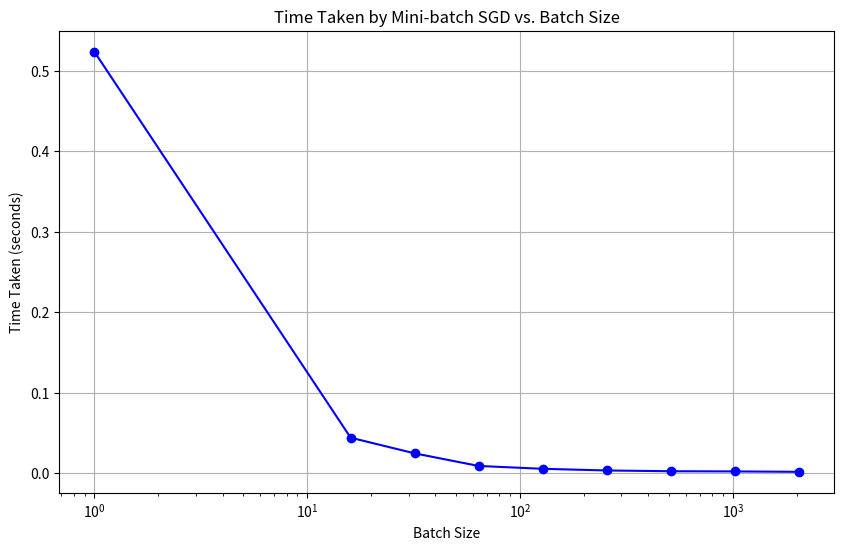
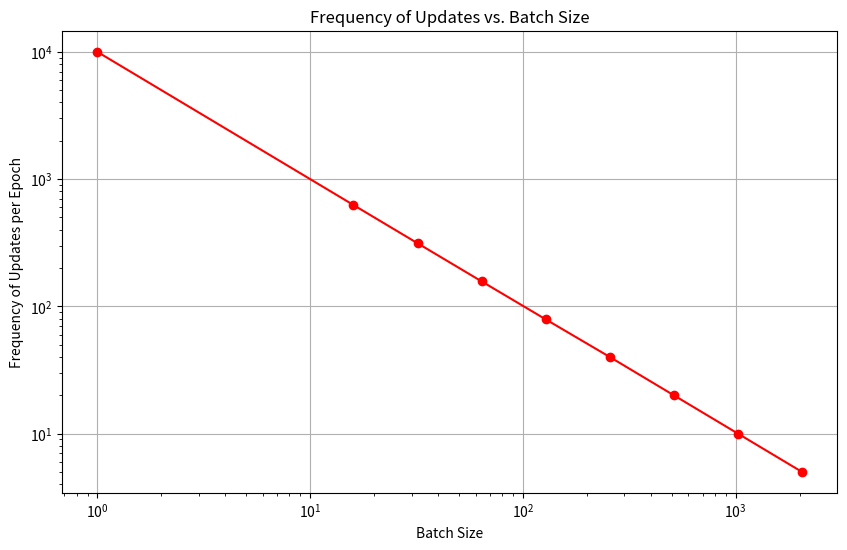

Reproduce these figures in Python, in order.
import numpy as np
import matplotlib.pyplot as plt
from time import time

# Synthetic dataset parameters
n_samples = 10000
n_features = 20
batch_sizes = [1, 16, 32, 64, 128, 256, 512, 1024, 2048]

# Generate a synthetic dataset
np.random.seed(0)
X = np.random.randn(n_samples, n_features)
true_coef = np.random.randn(n_features)
y = X @ true_coef + np.random.randn(n_samples) * 0.1

# Mini-batch SGD implementation
def sgd_minibatch(X, y, batch_size, n_epochs=10, learning_rate=0.01):
    n_samples, n_features = X.shape
    weights = np.zeros(n_features)
    for epoch in range(n_epochs):
        for i in range(0, n_samples, batch_size):
            end = i + batch_size if i + batch_size < n_samples else n_samples
            X_batch = X[i:end]
            y_batch = y[i:end]
            
            # Compute gradients
            gradient = -2 * X_batch.T @ (y_batch - X_batch @ weights) / (end - i)
            # Update weights
            weights -= learning_rate * gradient
    return weights

# Measure the time taken and compute updates frequency for each batch size
times_taken = []
updates_per_epoch = []
for batch_size in batch_sizes:
    start_time = time()
    sgd_minibatch(X, y, batch_size)
    times_taken.append(time() - start_time)
    updates_per_epoch.append(np.ceil(n_samples / batch_size))

# Plot Time Taken vs. Batch Size
plt.figure(figsize=(10, 6))
plt.plot(batch_sizes, times_taken, 'o-b', label='Time Taken (s)')
plt.xscale('log')
plt.xlabel('Batch Size')
plt.ylabel('Time Taken (seconds)')
plt.title('Time Taken by Mini-batch SGD vs. Batch Size')
plt.grid(True)
plt.show()

# Plot Frequency of Updates vs. Batch Size
plt.figure(figsize=(10, 6))
plt.plot(batch_sizes, updates_per_epoch, 'o-r', label='Updates per Epoch')
plt.xscale('log')
plt.yscale('log')
plt.xlabel('Batch Size')
plt.ylabel('Frequency of Updates per Epoch')
plt.title('Frequency of Updates vs. Batch Size')
plt.grid(True)
plt.show()
